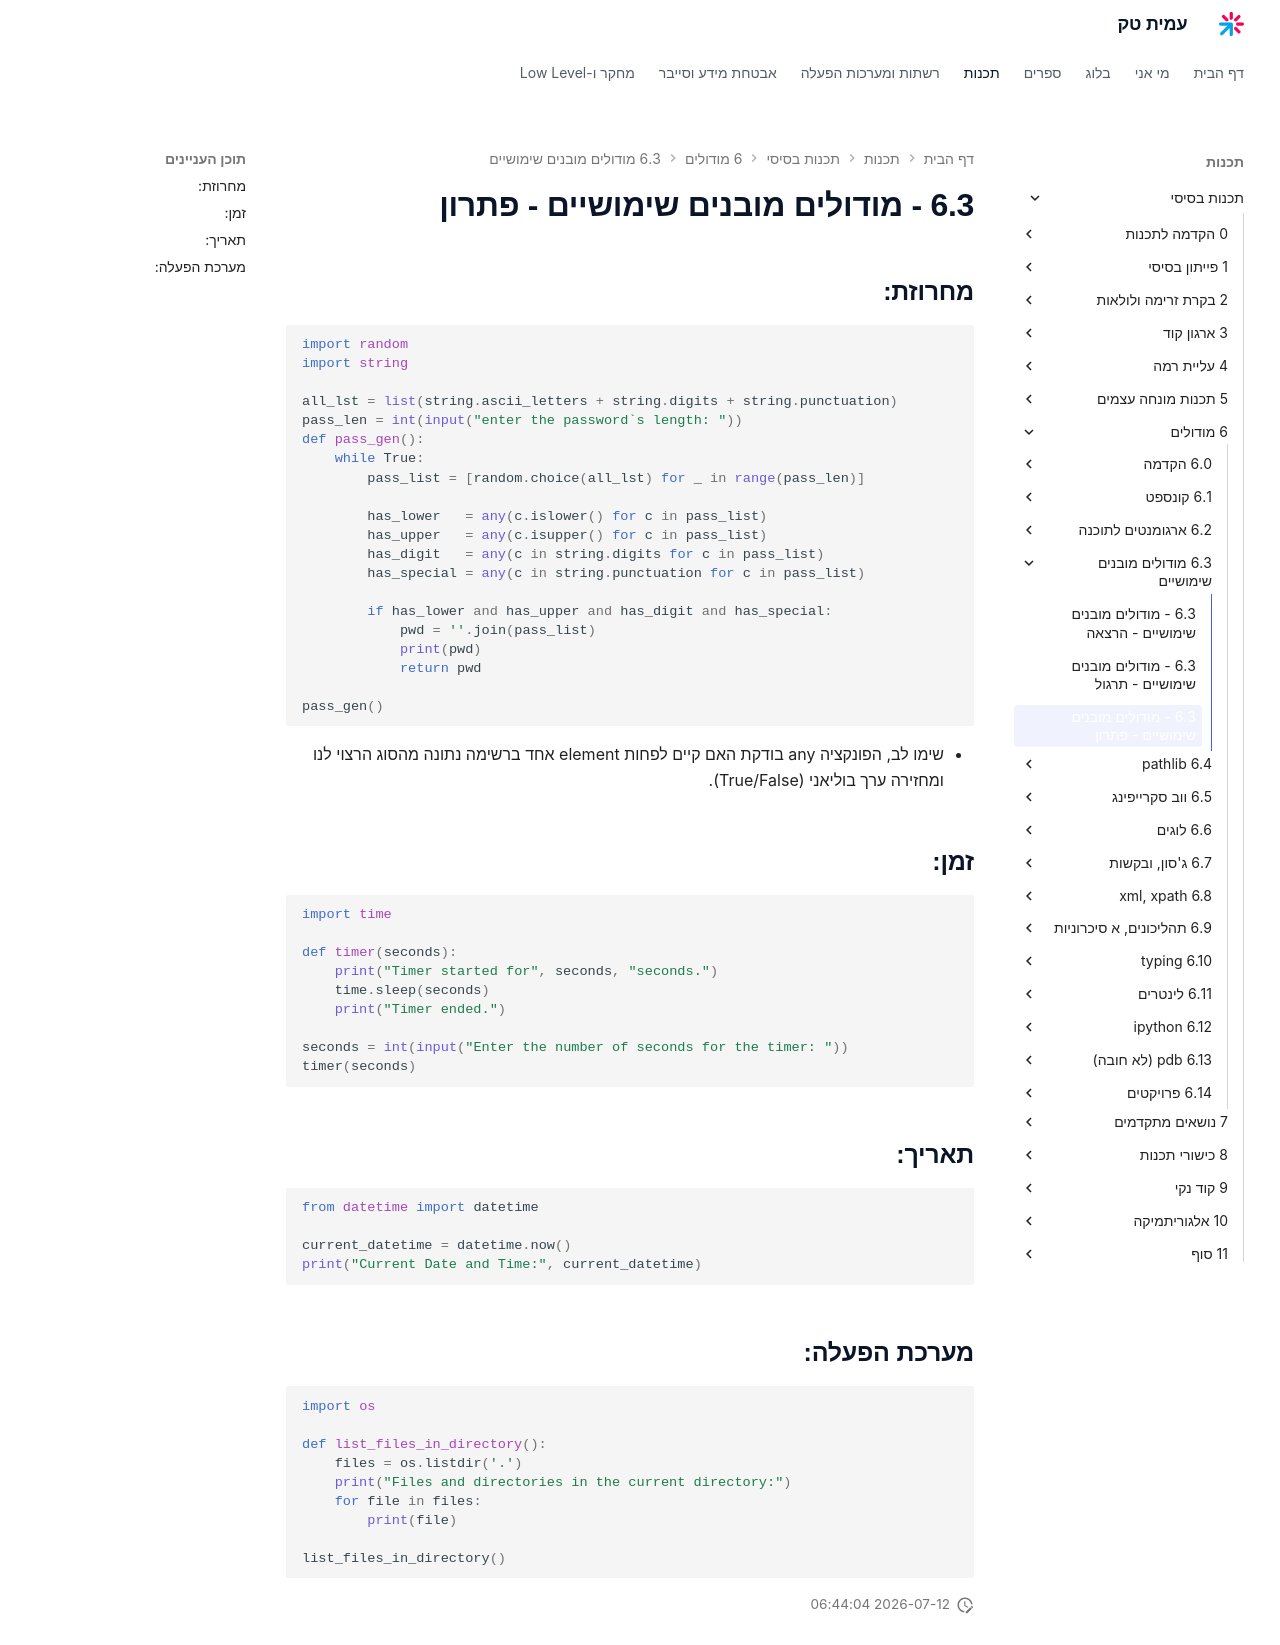

repository: AmitPinchasi/amittech · page: תכנות-בסיסי/6 - מודולים/6.3 - מודולים מובנים שימושיים/6.3 - מודולים מובנים שימושיים - פתרון/index.html · generator: mkdocs

## מחרוזת:

```python
import random  
import string  
  
all_lst = list(string.ascii_letters + string.digits + string.punctuation)  
pass_len = int(input("enter the password`s length: "))  
def pass_gen():  
    while True:  
        pass_list = [random.choice(all_lst) for _ in range(pass_len)]  
  
        has_lower   = any(c.islower() for c in pass_list)  
        has_upper   = any(c.isupper() for c in pass_list)  
        has_digit   = any(c in string.digits for c in pass_list)  
        has_special = any(c in string.punctuation for c in pass_list)  
  
        if has_lower and has_upper and has_digit and has_special:  
            pwd = ''.join(pass_list)  
            print(pwd)  
            return pwd  
  
pass_gen()
```

- שימו לב, הפונקציה any בודקת האם קיים לפחות element אחד ברשימה נתונה מהסוג הרצוי לנו  ומחזירה ערך בוליאני (True/False).
## זמן:

```python
import time

def timer(seconds):
    print("Timer started for", seconds, "seconds.")
    time.sleep(seconds)
    print("Timer ended.")

seconds = int(input("Enter the number of seconds for the timer: "))
timer(seconds)
```

## תאריך:

```python
from datetime import datetime

current_datetime = datetime.now()
print("Current Date and Time:", current_datetime)
```

## מערכת הפעלה:

```python
import os

def list_files_in_directory():
    files = os.listdir('.')
    print("Files and directories in the current directory:")
    for file in files:
        print(file)

list_files_in_directory()
```
